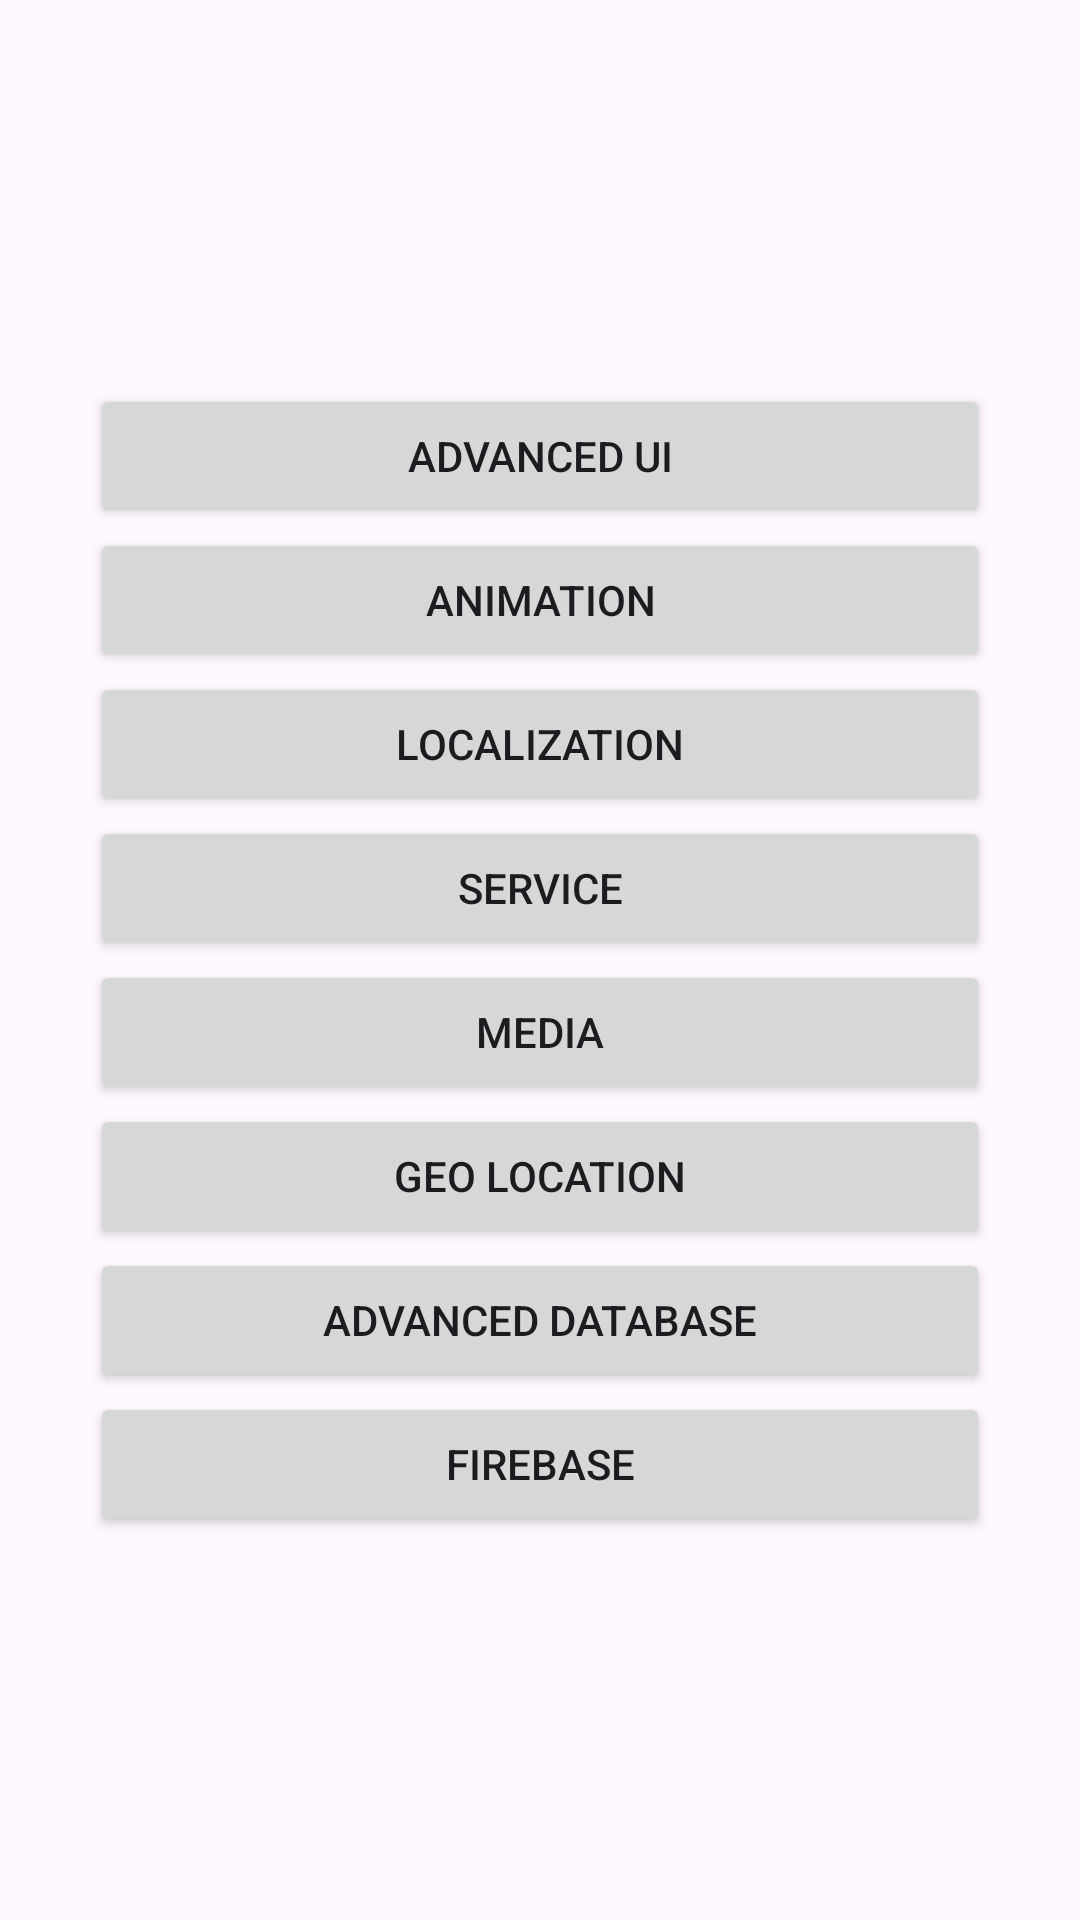

This screen was rendered from an Android layout file. Write that file and the resources it references.
<!-- AndroidManifest.xml: application theme Theme.AndroidIntermediate -->
<!-- res/layout/activity_main.xml -->
<?xml version="1.0" encoding="utf-8"?>
<LinearLayout xmlns:android="http://schemas.android.com/apk/res/android"
    xmlns:tools="http://schemas.android.com/tools"
    android:id="@+id/main"
    android:layout_width="match_parent"
    android:layout_height="match_parent"
    android:gravity="center"
    android:orientation="vertical"
    android:padding="16dp"
    tools:context=".MainActivity">

    <Button
        android:id="@+id/btn_move_to_advanced_ui"
        android:layout_width="300dp"
        android:layout_height="wrap_content"
        android:text="@string/advanced_ui" />

    <Button
        android:id="@+id/btn_move_to_animation"
        android:layout_width="300dp"
        android:layout_height="wrap_content"
        android:text="@string/animation" />

    <Button
        android:id="@+id/btn_move_to_localization"
        android:layout_width="300dp"
        android:layout_height="wrap_content"
        android:text="@string/localization" />

    <Button
        android:id="@+id/btn_move_to_service"
        android:layout_width="300dp"
        android:layout_height="wrap_content"
        android:text="@string/service" />

    <Button
        android:id="@+id/btn_move_to_media"
        android:layout_width="300dp"
        android:layout_height="wrap_content"
        android:text="@string/media" />

    <Button
        android:id="@+id/btn_move_to_geo_location"
        android:layout_width="300dp"
        android:layout_height="wrap_content"
        android:text="@string/geo_location" />

    <Button
        android:id="@+id/btn_move_to_advanced_database"
        android:layout_width="300dp"
        android:layout_height="wrap_content"
        android:text="@string/advanced_database" />

    <Button
        android:id="@+id/btn_move_to_firebase"
        android:layout_width="300dp"
        android:layout_height="wrap_content"
        android:text="@string/firebase" />
</LinearLayout>
<!-- resources referenced by this layout -->
<resources>
  <string name="advanced_database">Advanced Database</string>
  <string name="advanced_ui">Advanced UI</string>
  <string name="animation">Animation</string>
  <string name="firebase">Firebase</string>
  <string name="geo_location">Geo Location</string>
  <string name="localization">Localization</string>
  <string name="media">Media</string>
  <string name="service">Service</string>
  <style name="Theme.AndroidIntermediate" parent="Base.Theme.AndroidIntermediate" />
  <style name="Base.Theme.AndroidIntermediate" parent="Theme.Material3.DayNight">
          
          
      </style>
</resources>
